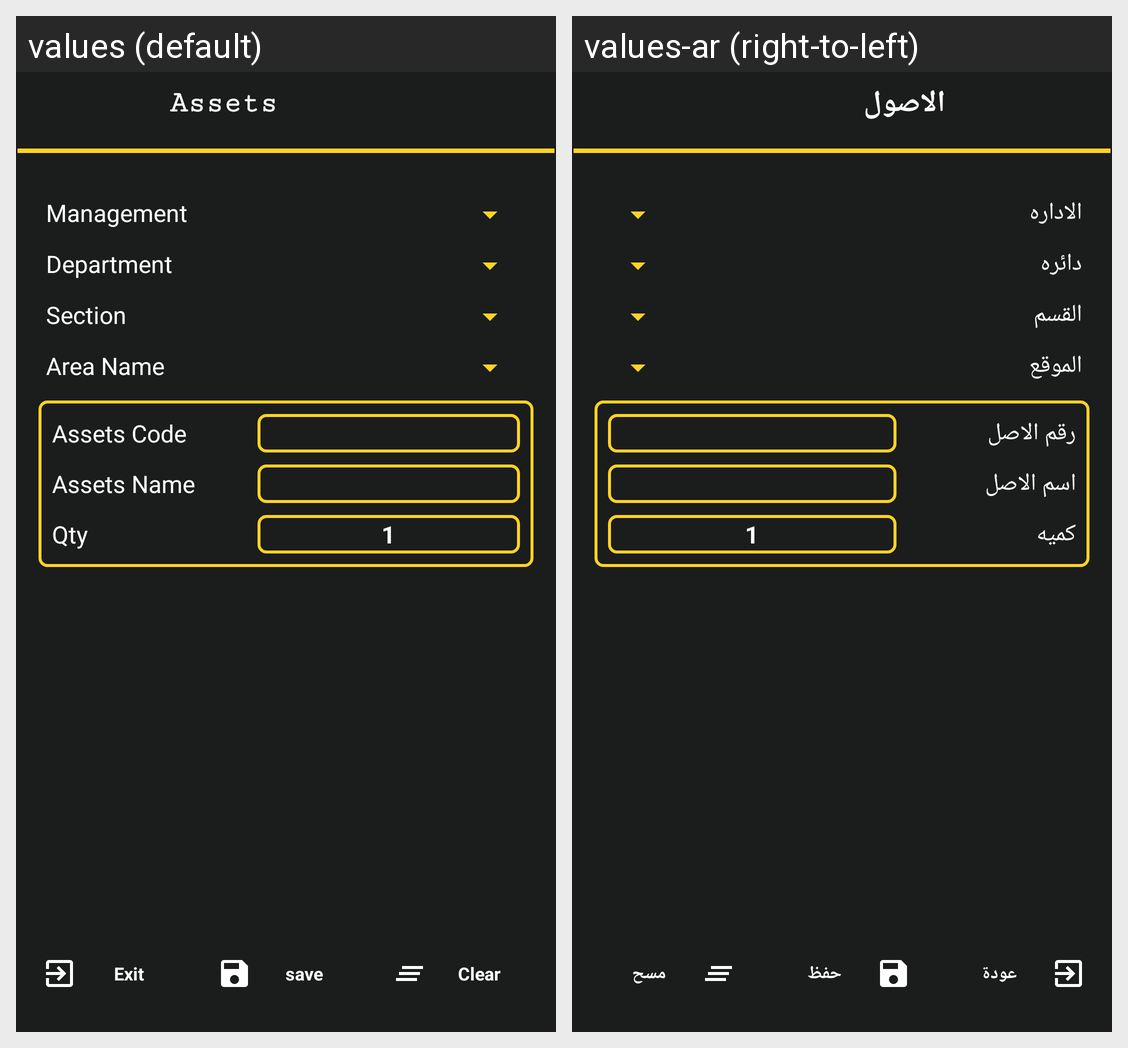

Strings drawn on this Android screen and how each of the app's shown locales translates them:
Android screen res/layout/activity_assets_data_yellow.xml rendered under 2 locales, left to right: values (default), values-ar (right-to-left). Device: Nexus 5 (rendered at 1080×1920; each locale shown at half size, 540×960, under a caption strip naming it); theme AppTheme.
Strings drawn on this screen, with the default value and each locale's value (text and hints the layout hard-codes, and strings that could not be matched under every locale, appear in the picture but are not listed):

assets
  values: Assets
  values-ar: الاصول

management
  values: Management
  values-ar: الاداره

department
  values: Department
  values-ar: دائره

section
  values: Section
  values-ar: القسم

area_name
  values: Area Name
  values-ar: الموقع

assets_code
  values: Assets Code
  values-ar: رقم الاصل

assets_name
  values: Assets Name
  values-ar: اسم الاصل

qty
  values: Qty
  values-ar: كميه

exit
  values: Exit
  values-ar: عودة

save
  values: save
  values-ar: حفظ

clear
  values: Clear
  values-ar: مسح
